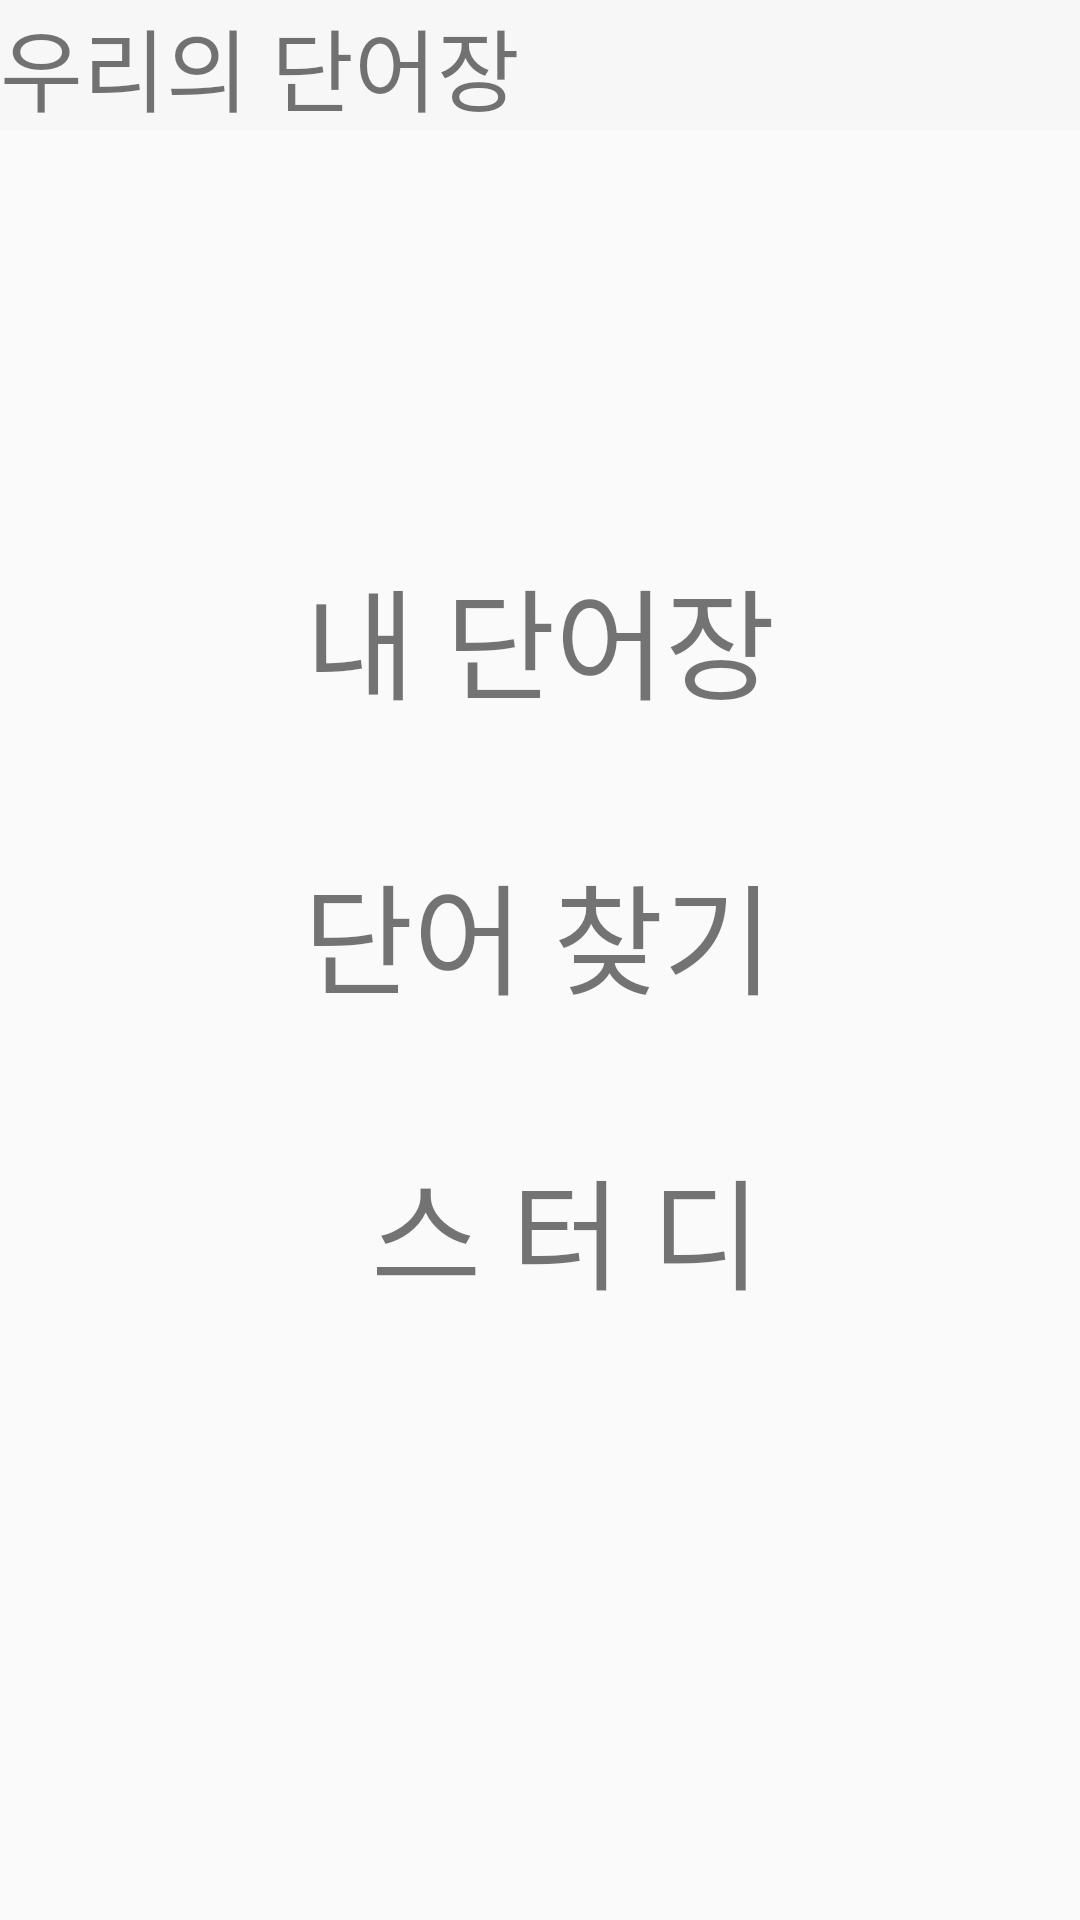

Reconstruct the res/layout file that produces this screen, plus the resources it refers to.
<!-- AndroidManifest.xml: application theme Theme.AppCompat.DayNight.NoActionBar -->
<!-- res/layout/activity_main.xml -->
<?xml version="1.0" encoding="utf-8"?>
<androidx.constraintlayout.widget.ConstraintLayout
    xmlns:android="http://schemas.android.com/apk/res/android"
    xmlns:app="http://schemas.android.com/apk/res-auto"
    xmlns:tools="http://schemas.android.com/tools"
    android:layout_width="match_parent"
    android:layout_height="match_parent">

    <TextView
        android:id="@+id/textView"
        android:layout_width="match_parent"
        android:layout_height="wrap_content"
        android:text="우리의 단어장"
        app:layout_constraintEnd_toEndOf="parent"
        app:layout_constraintHorizontal_bias="0.5"
        app:layout_constraintStart_toStartOf="parent"
        app:layout_constraintTop_toTopOf="parent"
        android:fontFamily="@font/bmhannapro"
        android:textSize="30dp"
        android:background="@color/cardview_shadow_end_color"
        />

    <TextView
        android:id="@+id/tv_mywordbook"
        android:layout_width="wrap_content"
        android:layout_height="wrap_content"
        android:layout_marginTop="140dp"
        android:fontFamily="@font/uhbeenamsoyoung"
        android:text="내 단어장"
        android:textSize="40dp"
        app:layout_constraintEnd_toEndOf="parent"
        app:layout_constraintStart_toStartOf="parent"
        app:layout_constraintTop_toBottomOf="@+id/textView" />

    <TextView
        android:id="@+id/tv_wordfind"
        android:layout_width="wrap_content"
        android:layout_height="wrap_content"
        android:layout_marginTop="40dp"
        android:fontFamily="@font/uhbeenamsoyoung"
        android:text="단어 찾기"
        android:textSize="40dp"
        app:layout_constraintEnd_toEndOf="parent"
        app:layout_constraintHorizontal_bias="0.497"
        app:layout_constraintStart_toStartOf="parent"
        app:layout_constraintTop_toBottomOf="@+id/tv_mywordbook" />

    <TextView
        android:id="@+id/tv_study"
        android:layout_width="wrap_content"
        android:layout_height="wrap_content"
        android:layout_marginTop="40dp"
        android:fontFamily="@font/uhbeenamsoyoung"
        android:text="스 터 디"
        android:textSize="40dp"
        app:layout_constraintEnd_toEndOf="parent"
        app:layout_constraintHorizontal_bias="0.538"
        app:layout_constraintStart_toStartOf="parent"
        app:layout_constraintTop_toBottomOf="@+id/tv_wordfind" />

</androidx.constraintlayout.widget.ConstraintLayout>
<!-- resources referenced by this layout -->
<resources>

</resources>
